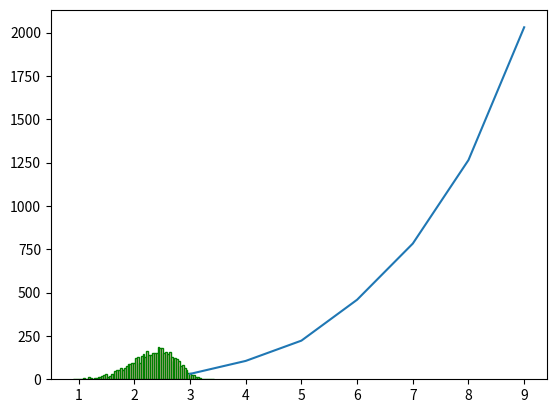

The script that saved this image:
#coder un bail qui calcule le temps moyen d'une partie de bataille
# http://www.lifl.fr/%7Ejdelahay/pls/1995/030.pdf
from random import shuffle
from math import log,log10
from matplotlib import pyplot as plt
from statistics import median


def coup(L, paquet1, paquet2):
    L.append(paquet1[0])
    L.append(paquet2[0])
    p1=paquet1[0]
    p2=paquet2[0]
    del paquet1[0]
    del paquet2[0]
    if p1==p2 and len(paquet1)>0 and len(paquet2)>0:
        L.append(paquet1[0])
        L.append(paquet2[0])
        del paquet1[0]
        del paquet2[0]
        if len(paquet1)>0 and len(paquet2)>0:
            coup(L, paquet1, paquet2)
    elif p1>p2:
        paquet1.extend(L)
        del L[:]
    else:
        paquet2.extend(L)
        del L[:]




def jeu(N_cartes): #TODO nooooon il faut un paquet qu'on divise en deeeeeeux >>>>>:( 08/01/20
    paquet1 = 4*[i for i in range(1,N_cartes+1)]
    paquet2 = 4*[i for i in range(1,N_cartes+1)]
    shuffle(paquet1)
    shuffle(paquet2)
    L=[]
    tour=0
    while len(paquet1)>0 and len(paquet2)>0 and tour<tourmax:
        coup(L, paquet1, paquet2)
        tour+=1
    return tour

def mean(L):
    return sum(L)/len(L)


tourmax=10**5

## HISTOGRAMME POUR N_CARTES FIXE
N_jeux=5000

Lt=[]
explose=0
explosel=[]

N_cartes=5

for i in range(N_jeux):
    tour=jeu(N_cartes)
    if tour<tourmax:
        Lt.append(log10(tour))
    # else:
        # explosel.append(i)
        # explose+=1
    if i%100==0:
        print(i)



Lt.sort()
# print(Lt)
print(mean(Lt))
print(min(Lt))
print(max(Lt))
print(explose, explosel, N_jeux)

plt.hist(Lt, bins = 75, color = 'pink', edgecolor = 'green')
plt.show()

## NBRE MOYEN DE TOURS EN FCT DE N_CARTES

L_moys=[]
N_jeux=500

nmin,nmax = 3, 9

for N_cartes in range(nmin,nmax+1):
    Lt=[]
    explose=0
    for i in range(N_jeux):
        tour=jeu(N_cartes)
        if tour<tourmax:
            Lt.append(tour)
        else:
            explose+=1
    Lt.sort()
    print(N_cartes,Lt, explose, '\n')
    L_moys.append(median(Lt))

plt.plot(range(nmin,nmax+1), L_moys)
plt.show()
# numpy.polyfit(range(nmin,nmax+1), L_moys, ???)  approx polynomiale

